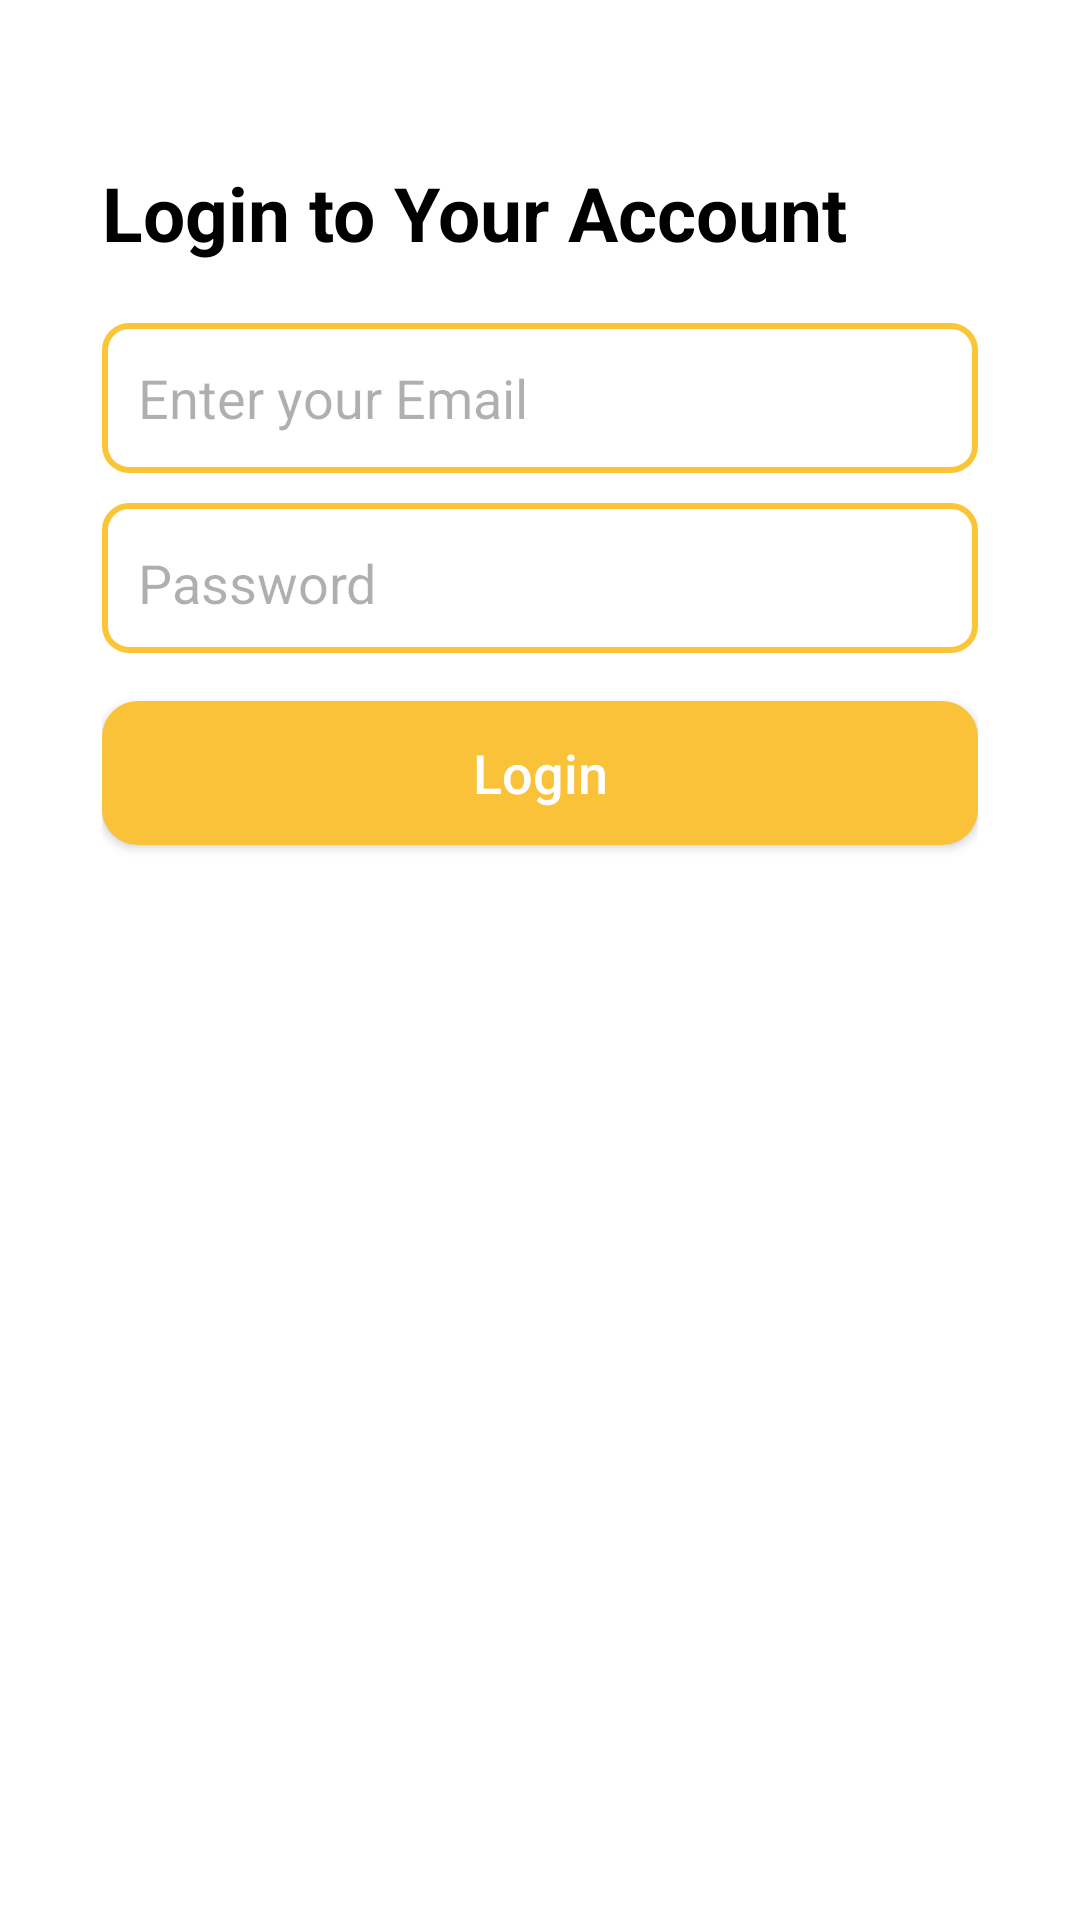

The Android layout XML behind this screen, and the referenced resources:
<!-- AndroidManifest.xml: application theme Theme.AppCompat -->
<!-- res/layout/activity_user_login.xml -->
<?xml version="1.0" encoding="utf-8"?>
<LinearLayout xmlns:android="http://schemas.android.com/apk/res/android"
    xmlns:app="http://schemas.android.com/apk/res-auto"
    android:orientation="vertical"
    android:layout_width="match_parent"
    android:background="@color/white"
    android:padding="34dp"
    android:layout_height="match_parent">

    <TextView
        android:layout_marginTop="20dp"
        android:layout_width="match_parent"
        android:layout_height="wrap_content"
        android:text="Login to Your Account"
        android:textStyle="bold"
        android:textColor="@color/black"
        android:textSize="25sp"/>



    <EditText
        android:background="@drawable/number_input"
        android:id="@+id/userMail"
        android:layout_width="match_parent"
        android:layout_height="50dp"
        android:ems="10"
        android:layout_marginTop="20dp"
        android:textColorHint="#50000000"
        android:hint="Enter your Email"
        android:textColor="@color/black"/>

    <LinearLayout
        android:layout_marginTop="10dp"
        android:layout_width="match_parent"
        android:paddingStart="8dp"
        android:paddingEnd="8dp"
        android:background="@drawable/pass_back"
        android:layout_height="wrap_content"
        android:orientation="horizontal">

        <EditText

            android:id="@+id/userPassword"
            android:layout_width="0dp"
            android:layout_weight="1"
            android:layout_height="50dp"
            android:textColorHint="#50000000"
            android:hint="Password"
            android:textColor="@color/black"
            android:inputType="textPassword"/>

        <ImageView
            android:id="@+id/ivToggle"
            android:layout_width="32dp"
            android:layout_height="32dp"
            app:tint="#50000000"
            android:layout_gravity="center"
            android:src="@drawable/pass_eye"
            android:padding="6dp"/>
    </LinearLayout>



    <Button


        android:background="@drawable/btn_back"
        android:layout_width="match_parent"
        android:layout_marginTop="16dp"
        android:layout_height="wrap_content"
        android:text="Login"
        android:elevation="4dp"
        android:textSize="18sp"
        android:textAllCaps="false"
        android:clickable="true"
        android:focusable="true"
        android:id="@+id/userLogin"
        />
</LinearLayout>
<!-- resources referenced by this layout -->
<resources>
  <!-- drawable btn_back (drawable) -->
  <shape xmlns:android="http://schemas.android.com/apk/res/android"
      android:shape="rectangle">
      <solid android:color="#fac238"/>
      
      <corners android:radius="12dp"/>
  
  </shape>
  <!-- drawable number_input (drawable) -->
  <shape xmlns:android="http://schemas.android.com/apk/res/android"
      android:shape="rectangle">
  
      <solid android:color="@color/white"/>
  
      <stroke android:color="#fac638" android:width="2dp"/>
  
  
      <corners android:radius="8dp"/>
      <padding android:left="12dp" android:top="12dp"
          android:right="12dp" android:bottom="12dp"/>
  </shape>
  <!-- drawable pass_back (drawable) -->
  <shape xmlns:android="http://schemas.android.com/apk/res/android"
      android:shape="rectangle">
  
      <solid android:color="@color/white"/>
  
      <stroke android:color="#fac638" android:width="2dp"/>
  
  
      <corners android:radius="8dp"/>
  </shape>
  <!-- not gathered from this repository: default colours our renderer supplied (Android Studio template values) -->
  <color name="black">#FF000000</color>
  <color name="white">#FFFFFFFF</color>
</resources>
